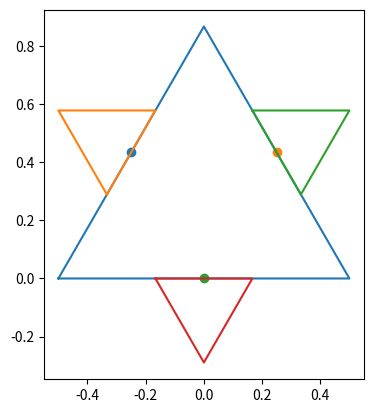

Write Python code to recreate this figure.
#!/usr/bin/env python3
#
#
#    [email redacted]
#    Copyright (C) 2022 Victor De la Luz
#
#    This program is free software: you can redistribute it and/or modify
#    it under the terms of the GNU General Public License as published by
#    the Free Software Foundation, either version 3 of the License, or
#    (at your option) any later version.
#
#    This program is distributed in the hope that it will be useful,
#    but WITHOUT ANY WARRANTY; without even the implied warranty of
#    MERCHANTABILITY or FITNESS FOR A PARTICULAR PURPOSE.  See the
#    GNU General Public License for more details.
#
#    You should have received a copy of the GNU General Public License
#    along with this program.  If not, see <https://www.gnu.org/licenses/>.
#

import numpy as np
import math
import matplotlib.pyplot as plt

def triangle(x,y,mu,l,s):
    theta = np.arctan(mu)
    n = s*math.sqrt(l*l - math.pow(l/2.0,2))
    Q1 = [(x-(l/2.0)*math.cos(theta)),(y-(l/2.0)*math.sin(theta))]
    Q2 = [(x+(l/2.0)*math.cos(theta)),(y+(l/2.0)*math.sin(theta))]
    Q3 = [(x-n*math.sin(theta)),(y+n*math.cos(theta))]
    return [Q1[0],Q2[0],Q3[0],Q1[0] ] , [Q1[1],Q2[1],Q3[1],Q1[1]]
fig = plt.figure()
ax = fig.add_subplot(111)
ax.set_aspect('equal')
#P0
x=0.0
y=0.0
mu=0.0
l=1.0
X, Y = triangle(x,y,mu,l,1)
ax.plot(X,Y)
l1 = l / 3.0
m1 = (Y[2] - Y[0])/(X[2] - X[0])
m2 = (Y[2] - Y[1])/(X[2] - X[1])
m3=mu
#print(m1)
#print(l1)
#print(X[0],Y[0])
#print(X[2],Y[2])
x_r1= (X[0]+X[2])*0.5
y_r1= (Y[0]+Y[2])*0.5
x_r2= (X[2]+X[1])*0.5
y_r2= (Y[2]+Y[1])*0.5
x_r3= x
y_r3= y
ax.scatter(x_r1,y_r1)
ax.scatter(x_r2,y_r2)
ax.scatter(x_r3,y_r3)
X, Y = triangle(x_r1,y_r1,m1,l1,1)
ax.plot(X,Y)
X, Y = triangle(x_r2,y_r2,m2,l1,1)
ax.plot(X,Y)
X, Y = triangle(x_r3,y_r3,m3,l1,-1)
ax.plot(X,Y)
plt.show()
